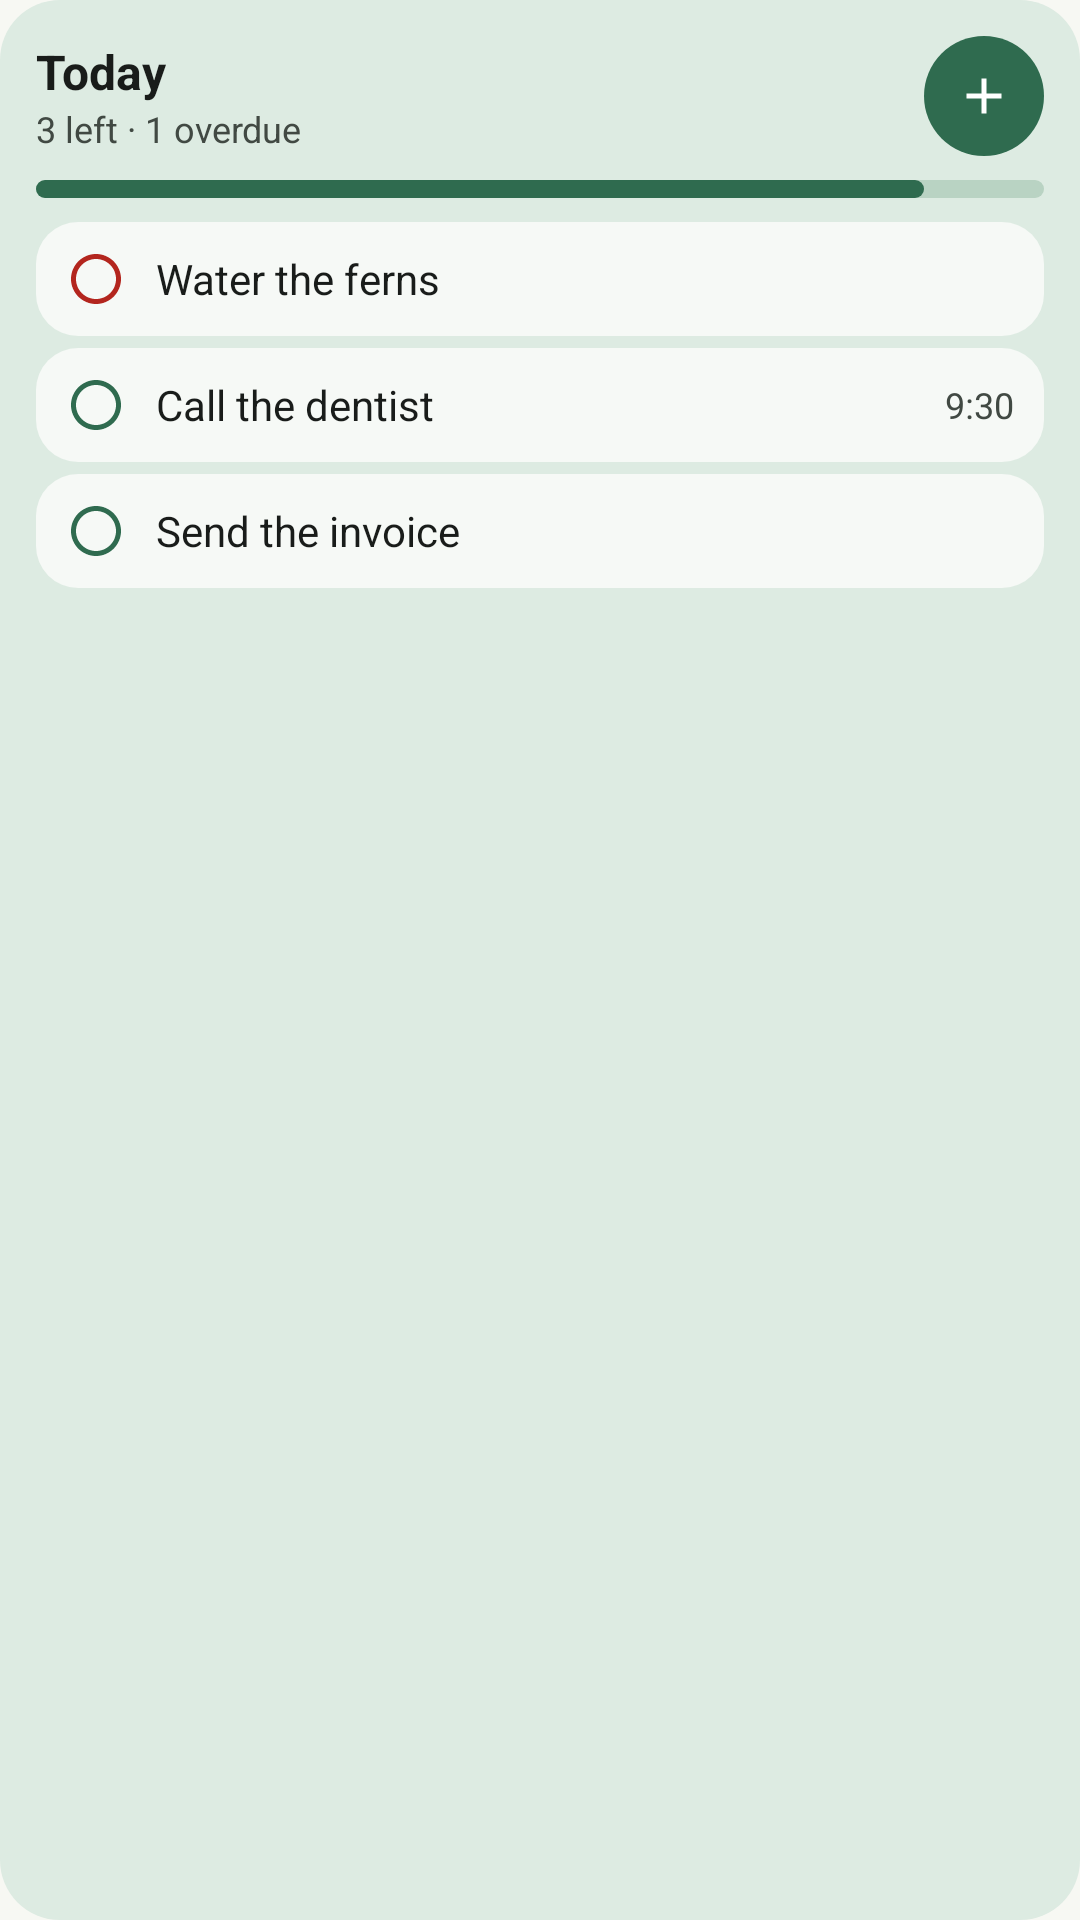

Reconstruct the res/layout file that produces this screen, plus the resources it refers to.
<!-- AndroidManifest.xml: application theme Theme.Taskfern -->
<!-- res/layout/widget_preview_today.xml -->
<?xml version="1.0" encoding="utf-8"?>
<LinearLayout xmlns:android="http://schemas.android.com/apk/res/android"
    android:layout_width="match_parent"
    android:layout_height="match_parent"
    android:background="@drawable/widget_preview_background"
    android:orientation="vertical"
    android:padding="12dp">
    <LinearLayout android:layout_width="match_parent" android:layout_height="wrap_content" android:baselineAligned="false" android:gravity="center_vertical" android:orientation="horizontal">
        
        <LinearLayout android:layout_width="0dp" android:layout_height="wrap_content" android:layout_weight="1" android:orientation="vertical">
            <TextView android:layout_width="wrap_content" android:layout_height="wrap_content" android:text="@string/widget_today_title" android:textColor="#FF191C1A" android:textSize="16sp" android:maxLines="1" android:ellipsize="end" android:textStyle="bold" />
            <TextView android:layout_width="wrap_content" android:layout_height="wrap_content" android:text="@string/widget_preview_today_meta" android:textColor="#FF414943" android:textSize="12sp" android:maxLines="1" android:ellipsize="end" />
        </LinearLayout>
        <FrameLayout android:layout_width="40dp" android:layout_height="40dp" android:background="@drawable/widget_preview_button">
            <ImageView android:layout_width="20dp" android:layout_height="20dp" android:layout_gravity="center" android:src="@drawable/widget_ic_add" android:tint="#FFFFFFFF" android:importantForAccessibility="no" />
        </FrameLayout>
    </LinearLayout>
    <ImageView android:layout_width="match_parent" android:layout_height="6dp" android:layout_marginTop="8dp" android:layout_marginBottom="4dp" android:scaleType="fitXY" android:src="@drawable/widget_preview_progress" android:importantForAccessibility="no" />
    <LinearLayout android:layout_width="match_parent" android:layout_height="wrap_content" android:layout_marginTop="4dp" android:layout_marginStart="0dp" android:background="@drawable/widget_preview_card" android:gravity="center_vertical" android:orientation="horizontal" android:paddingTop="9dp" android:paddingBottom="9dp" android:paddingStart="10dp" android:paddingEnd="10dp">
        <ImageView android:layout_width="20dp" android:layout_height="20dp" android:layout_marginEnd="10dp" android:src="@drawable/widget_ic_circle" android:tint="#FFB3261E" android:importantForAccessibility="no" />
        <TextView android:layout_width="0dp" android:layout_weight="1" android:layout_height="wrap_content" android:text="@string/widget_preview_task_1" android:textColor="#FF191C1A" android:textSize="14sp" android:maxLines="1" android:ellipsize="end" />
        
    </LinearLayout>
    <LinearLayout android:layout_width="match_parent" android:layout_height="wrap_content" android:layout_marginTop="4dp" android:layout_marginStart="0dp" android:background="@drawable/widget_preview_card" android:gravity="center_vertical" android:orientation="horizontal" android:paddingTop="9dp" android:paddingBottom="9dp" android:paddingStart="10dp" android:paddingEnd="10dp">
        <ImageView android:layout_width="20dp" android:layout_height="20dp" android:layout_marginEnd="10dp" android:src="@drawable/widget_ic_circle" android:tint="#FF2F6B4F" android:importantForAccessibility="no" />
        <TextView android:layout_width="0dp" android:layout_weight="1" android:layout_height="wrap_content" android:text="@string/widget_preview_task_2" android:textColor="#FF191C1A" android:textSize="14sp" android:maxLines="1" android:ellipsize="end" />
        <TextView android:layout_width="wrap_content" android:layout_height="wrap_content" android:text="@string/widget_preview_time" android:textColor="#FF414943" android:textSize="12sp" android:maxLines="1" android:ellipsize="end" />
    </LinearLayout>
    <LinearLayout android:layout_width="match_parent" android:layout_height="wrap_content" android:layout_marginTop="4dp" android:layout_marginStart="0dp" android:background="@drawable/widget_preview_card" android:gravity="center_vertical" android:orientation="horizontal" android:paddingTop="9dp" android:paddingBottom="9dp" android:paddingStart="10dp" android:paddingEnd="10dp">
        <ImageView android:layout_width="20dp" android:layout_height="20dp" android:layout_marginEnd="10dp" android:src="@drawable/widget_ic_circle" android:tint="#FF2F6B4F" android:importantForAccessibility="no" />
        <TextView android:layout_width="0dp" android:layout_weight="1" android:layout_height="wrap_content" android:text="@string/widget_preview_task_3" android:textColor="#FF191C1A" android:textSize="14sp" android:maxLines="1" android:ellipsize="end" />
        
    </LinearLayout>
</LinearLayout>
<!-- resources referenced by this layout -->
<resources>
  <!-- drawable widget_ic_add (drawable) -->
  <?xml version="1.0" encoding="utf-8"?>
  <vector xmlns:android="http://schemas.android.com/apk/res/android" android:width="24dp" android:height="24dp"
      android:viewportWidth="24" android:viewportHeight="24">
      <path android:fillColor="#FFFFFFFF" android:pathData="M19,13h-6v6h-2v-6H5v-2h6V5h2v6h6v2z"/>
  </vector>
  <!-- drawable widget_ic_circle (drawable) -->
  <?xml version="1.0" encoding="utf-8"?>
  <vector xmlns:android="http://schemas.android.com/apk/res/android" android:width="24dp" android:height="24dp"
      android:viewportWidth="24" android:viewportHeight="24">
      <path android:fillColor="#FFFFFFFF" android:pathData="M12,2C6.48,2 2,6.48 2,12s4.48,10 10,10 10,-4.48 10,-10S17.52,2 12,2zM12,20c-4.42,0 -8,-3.58 -8,-8s3.58,-8 8,-8 8,3.58 8,8 -3.58,8 -8,8z"/>
  </vector>
  <!-- drawable widget_preview_background (drawable) -->
  <?xml version="1.0" encoding="utf-8"?>
  <shape xmlns:android="http://schemas.android.com/apk/res/android" android:shape="rectangle">
      <solid android:color="#FFDDEBE2" />
      <corners android:radius="20dp" />
  </shape>
  <!-- drawable widget_preview_button (drawable) -->
  <?xml version="1.0" encoding="utf-8"?>
  <shape xmlns:android="http://schemas.android.com/apk/res/android" android:shape="oval">
      <solid android:color="#FF2F6B4F" />
  </shape>
  <!-- drawable widget_preview_card (drawable) -->
  <?xml version="1.0" encoding="utf-8"?>
  <shape xmlns:android="http://schemas.android.com/apk/res/android" android:shape="rectangle">
      <solid android:color="#FFF6F9F6" />
      <corners android:radius="14dp" />
  </shape>
  <!-- drawable widget_preview_progress (drawable) -->
  <?xml version="1.0" encoding="utf-8"?>
  <layer-list xmlns:android="http://schemas.android.com/apk/res/android">
      <item>
          <shape android:shape="rectangle">
              <solid android:color="#FFB9D3C3" />
              <corners android:radius="3dp" />
          </shape>
      </item>
      <item android:right="40dp">
          <shape android:shape="rectangle">
              <solid android:color="#FF2F6B4F" />
              <corners android:radius="3dp" />
          </shape>
      </item>
  </layer-list>
  <string name="widget_preview_task_1">Water the ferns</string>
  <string name="widget_preview_task_2">Call the dentist</string>
  <string name="widget_preview_task_3">Send the invoice</string>
  <string name="widget_preview_time">9:30</string>
  <string name="widget_preview_today_meta">3 left · 1 overdue</string>
  <string name="widget_today_title">Today</string>
  <style name="Theme.Taskfern" parent="android:Theme.Material.Light.NoActionBar">
          <item name="android:windowBackground">@color/splash_background</item>
      </style>
  <color name="splash_background">#F7F8F3</color>
</resources>
